Dataset: abo (GitHub, trungquoc113/Interior-design-using-AI). Classes: bed, chair, lamp, sofa, storage, table.

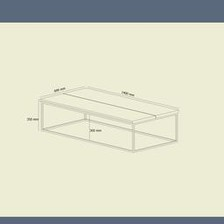
Label: table

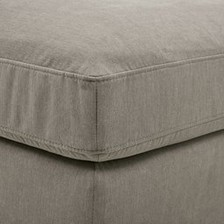
Label: chair

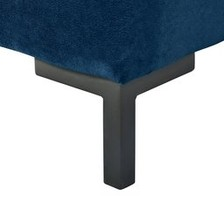
Label: sofa

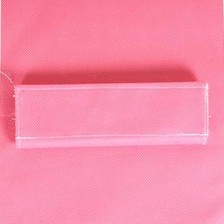
Label: storage

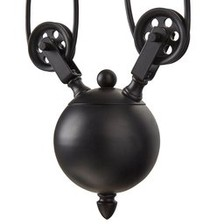
Label: lamp

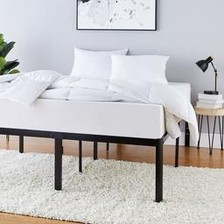
Label: bed
